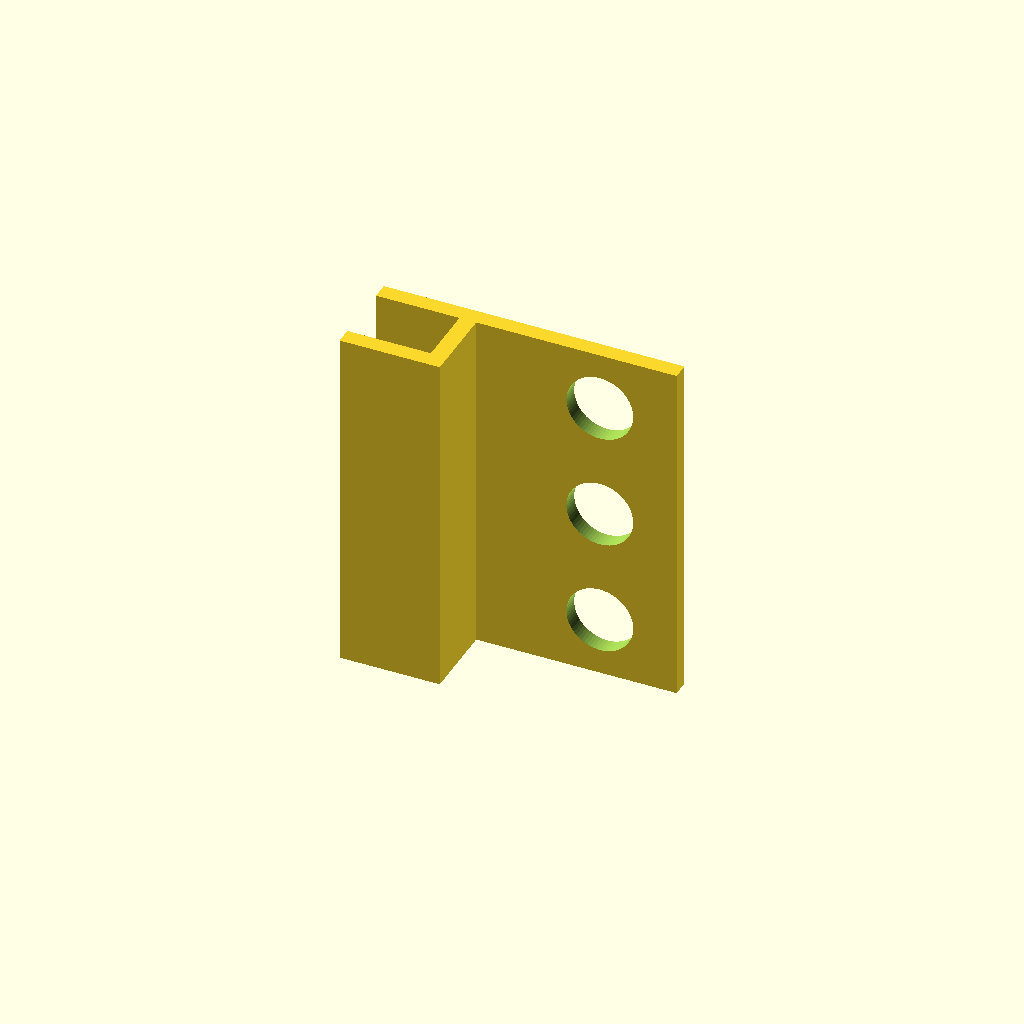
Cell 1 — every parameter at its default value.
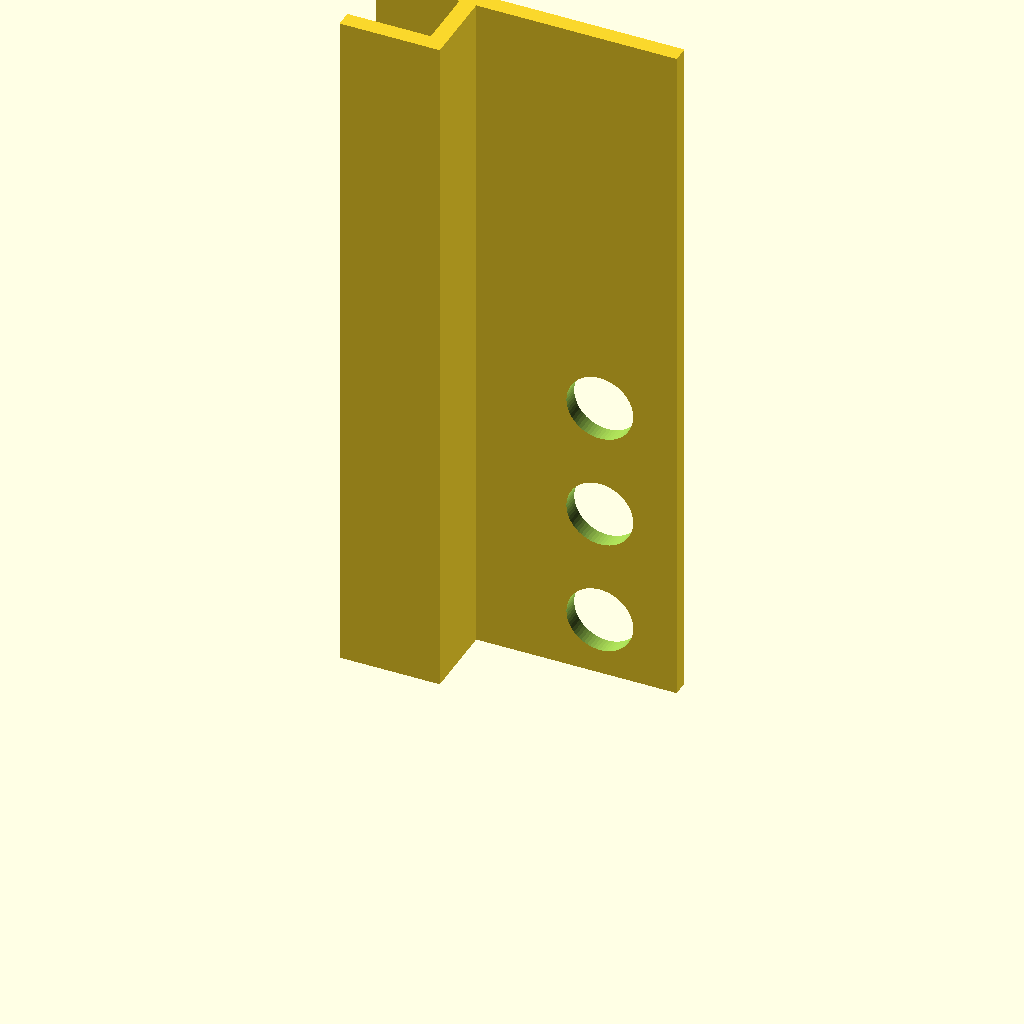
Cell 2 — extrusion_length set to 210, the other parameters unchanged.
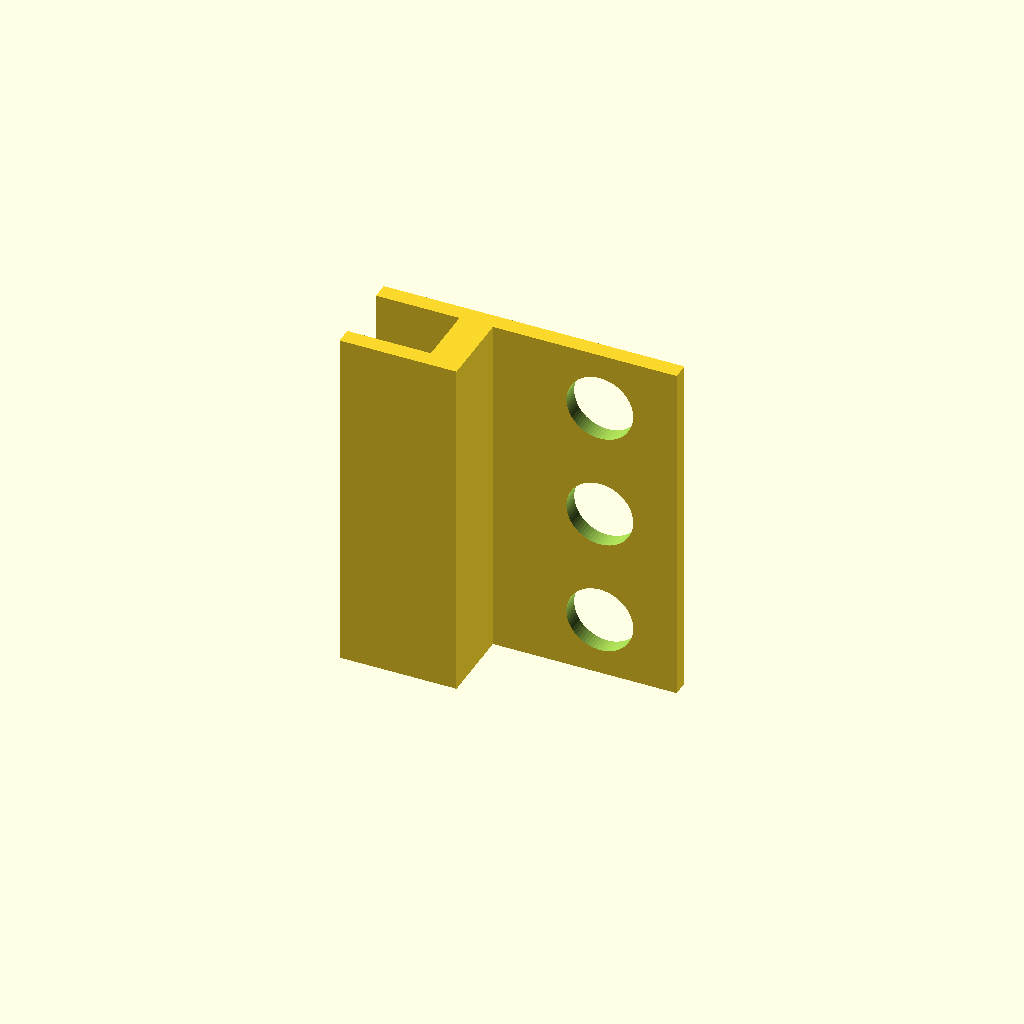
Cell 3: spine_x_end = 10 (everything else at default).
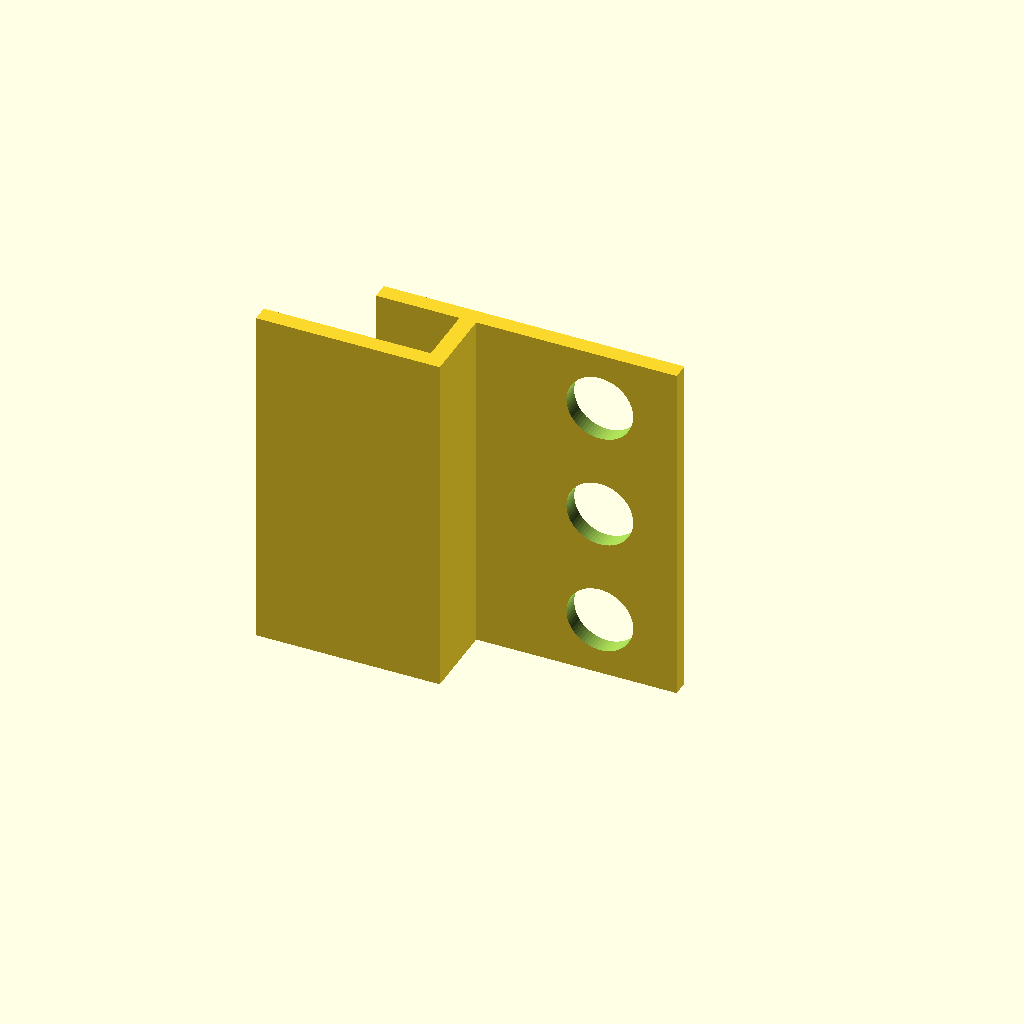
Cell 4: the same model with bottom_jaw_x_start = -50.
One fixed orthographic camera (rotation 55°, 0°, 25°; colour scheme Cornfield) for every cell.
The OpenSCAD source (bench/heldout/harness/bench/results/r4-qwen36-std/code/tiiny_Qwen_Qwen3.6-27B/shelf_pipette_holder_s0_a1.scad):
// Dimensions (mm)
shelf_thickness = 18;
extrusion_length = 105;

// Profile dimensions
spine_x_start = 0;
spine_x_end = 5;
spine_y_start = 0;
spine_y_end = 28.4;

bottom_jaw_x_start = -25;
bottom_jaw_x_end = 5;
bottom_jaw_y_start = 0;
bottom_jaw_y_end = 5;

top_jaw_arm_x_start = -25;
top_jaw_arm_x_end = 65;
top_jaw_arm_y_start = 23.4;
top_jaw_arm_y_end = 28.4;

// Hole parameters
hole_diameter = 20;
hole_radius = hole_diameter / 2;
hole_x = 42;
hole_z_positions = [17.5, 52.5, 87.5];

// Quality
$fn = 64;

// Build the part
difference() {
    // Extrude the C-shaped profile along Z
    linear_extrude(height = extrusion_length, convexity = 10) {
        union() {
            // Spine
            translate([spine_x_start, spine_y_start])
                square([spine_x_end - spine_x_start, spine_y_end - spine_y_start]);

            // Bottom jaw
            translate([bottom_jaw_x_start, bottom_jaw_y_start])
                square([bottom_jaw_x_end - bottom_jaw_x_start, bottom_jaw_y_end - bottom_jaw_y_start]);

            // Top jaw and arm
            translate([top_jaw_arm_x_start, top_jaw_arm_y_start])
                square([top_jaw_arm_x_end - top_jaw_arm_x_start, top_jaw_arm_y_end - top_jaw_arm_y_start]);
        }
    }

    // Cut holes through the arm along Z
    // The holes are centred at specific Z positions and go through the Y-axis of the profile.
    // Since the profile is in XY and extruded along Z, a hole "along Y" means the cylinder axis is Y.
    // However, the prompt says "Three round 20 mm holes go through the arm along Y (vertically in use)".
    // In the print orientation (lying on side), +Y is up. So the holes are vertical in the print orientation.
    // This means the cylinder axis is Y.
    // The holes are centred at x = 42 and z = 17.5, 52.5, 87.5.
    // The Y position of the hole centre needs to be within the arm's Y range (23.4 to 28.4).
    // Let's centre the holes in the Y-thickness of the arm: (23.4 + 28.4) / 2 = 25.9.
    
    for (z_pos = hole_z_positions) {
        translate([hole_x, 25.9, z_pos])
            rotate([90, 0, 0]) // Rotate cylinder so its axis (Z) aligns with Y
            cylinder(h = extrusion_length + 2, r = hole_radius, center = true, $fn = 64);
    }
}
Parameter table extracted from the source (name, type, default, range or options):
shelf_thickness: number, default 18
extrusion_length: number, default 105
spine_x_start: number, default 0
spine_x_end: number, default 5
spine_y_start: number, default 0
spine_y_end: number, default 28.4
bottom_jaw_x_start: number, default -25
bottom_jaw_x_end: number, default 5
bottom_jaw_y_start: number, default 0
bottom_jaw_y_end: number, default 5
top_jaw_arm_x_start: number, default -25
top_jaw_arm_x_end: number, default 65
top_jaw_arm_y_start: number, default 23.4
top_jaw_arm_y_end: number, default 28.4
hole_diameter: number, default 20
hole_x: number, default 42
hole_z_positions: vector, default [17.5, 52.5, 87.5]
